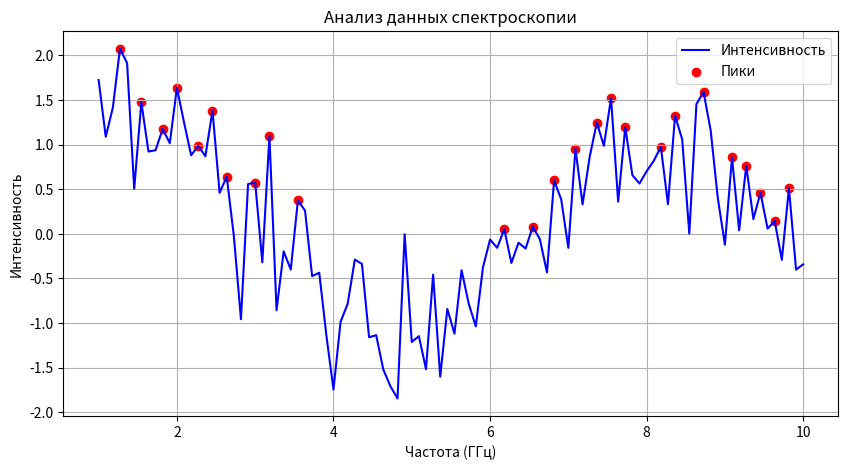

This chart was generated by the following Python code:
import numpy as np
import scipy.signal as signal

import matplotlib.pyplot as plt

# Создание произвольного набора данных
np.random.seed(0)  # Для воспроизводимости
frequency = np.linspace(1, 10, 100)  # Частота от 1 до 10 ГГц
intensity = np.sin(frequency) + 0.5 * np.random.normal(size=frequency.size)  # Интенсивность с шумом

# Поиск пиков
peaks, _ = signal.find_peaks(intensity, height=0)

# Построение графиков
plt.figure(figsize=(10, 5))
plt.plot(frequency, intensity, label='Интенсивность', color='blue')
plt.scatter(frequency[peaks], intensity[peaks], color='red', label='Пики')
plt.xlabel('Частота (ГГц)')
plt.ylabel('Интенсивность')
plt.title('Анализ данных спектроскопии')
plt.legend()
plt.grid()
plt.show()
